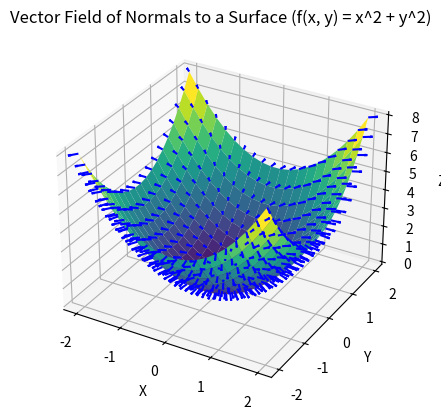

Source code (Python):
import numpy as np
import matplotlib.pyplot as plt


# Define the surface function
def surface_func(x, y):
    return x**2 + y**2


# Define the gradient function to calculate the normal vector
def gradient_func(x, y):
    dx = 2 * x
    dy = 2 * y
    dz = -1.0
    magnitude = np.sqrt(dx ** 2 + dy ** 2 + dz ** 2)
    return dx / magnitude, dy / magnitude, dz / magnitude


# Generate the grid points
x = np.linspace(-2, 2, 20)
y = np.linspace(-2, 2, 20)
X, Y = np.meshgrid(x, y)

# Evaluate the surface function at grid points
Z = surface_func(X, Y)

# Calculate the unit normal vectors at each point
Nx, Ny, Nz = gradient_func(X, Y)

# Plot the surface
fig = plt.figure()
ax = fig.add_subplot(111, projection='3d')
ax.plot_surface(X, Y, Z, cmap='viridis')

# Plot the vector field of normal vectors as blue arrows
arrow_scale = 0.2
ax.quiver(X, Y, Z, Nx, Ny, Nz, length=arrow_scale, color='blue')

# Set plot settings
ax.set_xlabel('X')
ax.set_ylabel('Y')
ax.set_zlabel('Z')
ax.set_title('Vector Field of Normals to a Surface (f(x, y) = x^2 + y^2)')

# Show the plot
plt.show()
